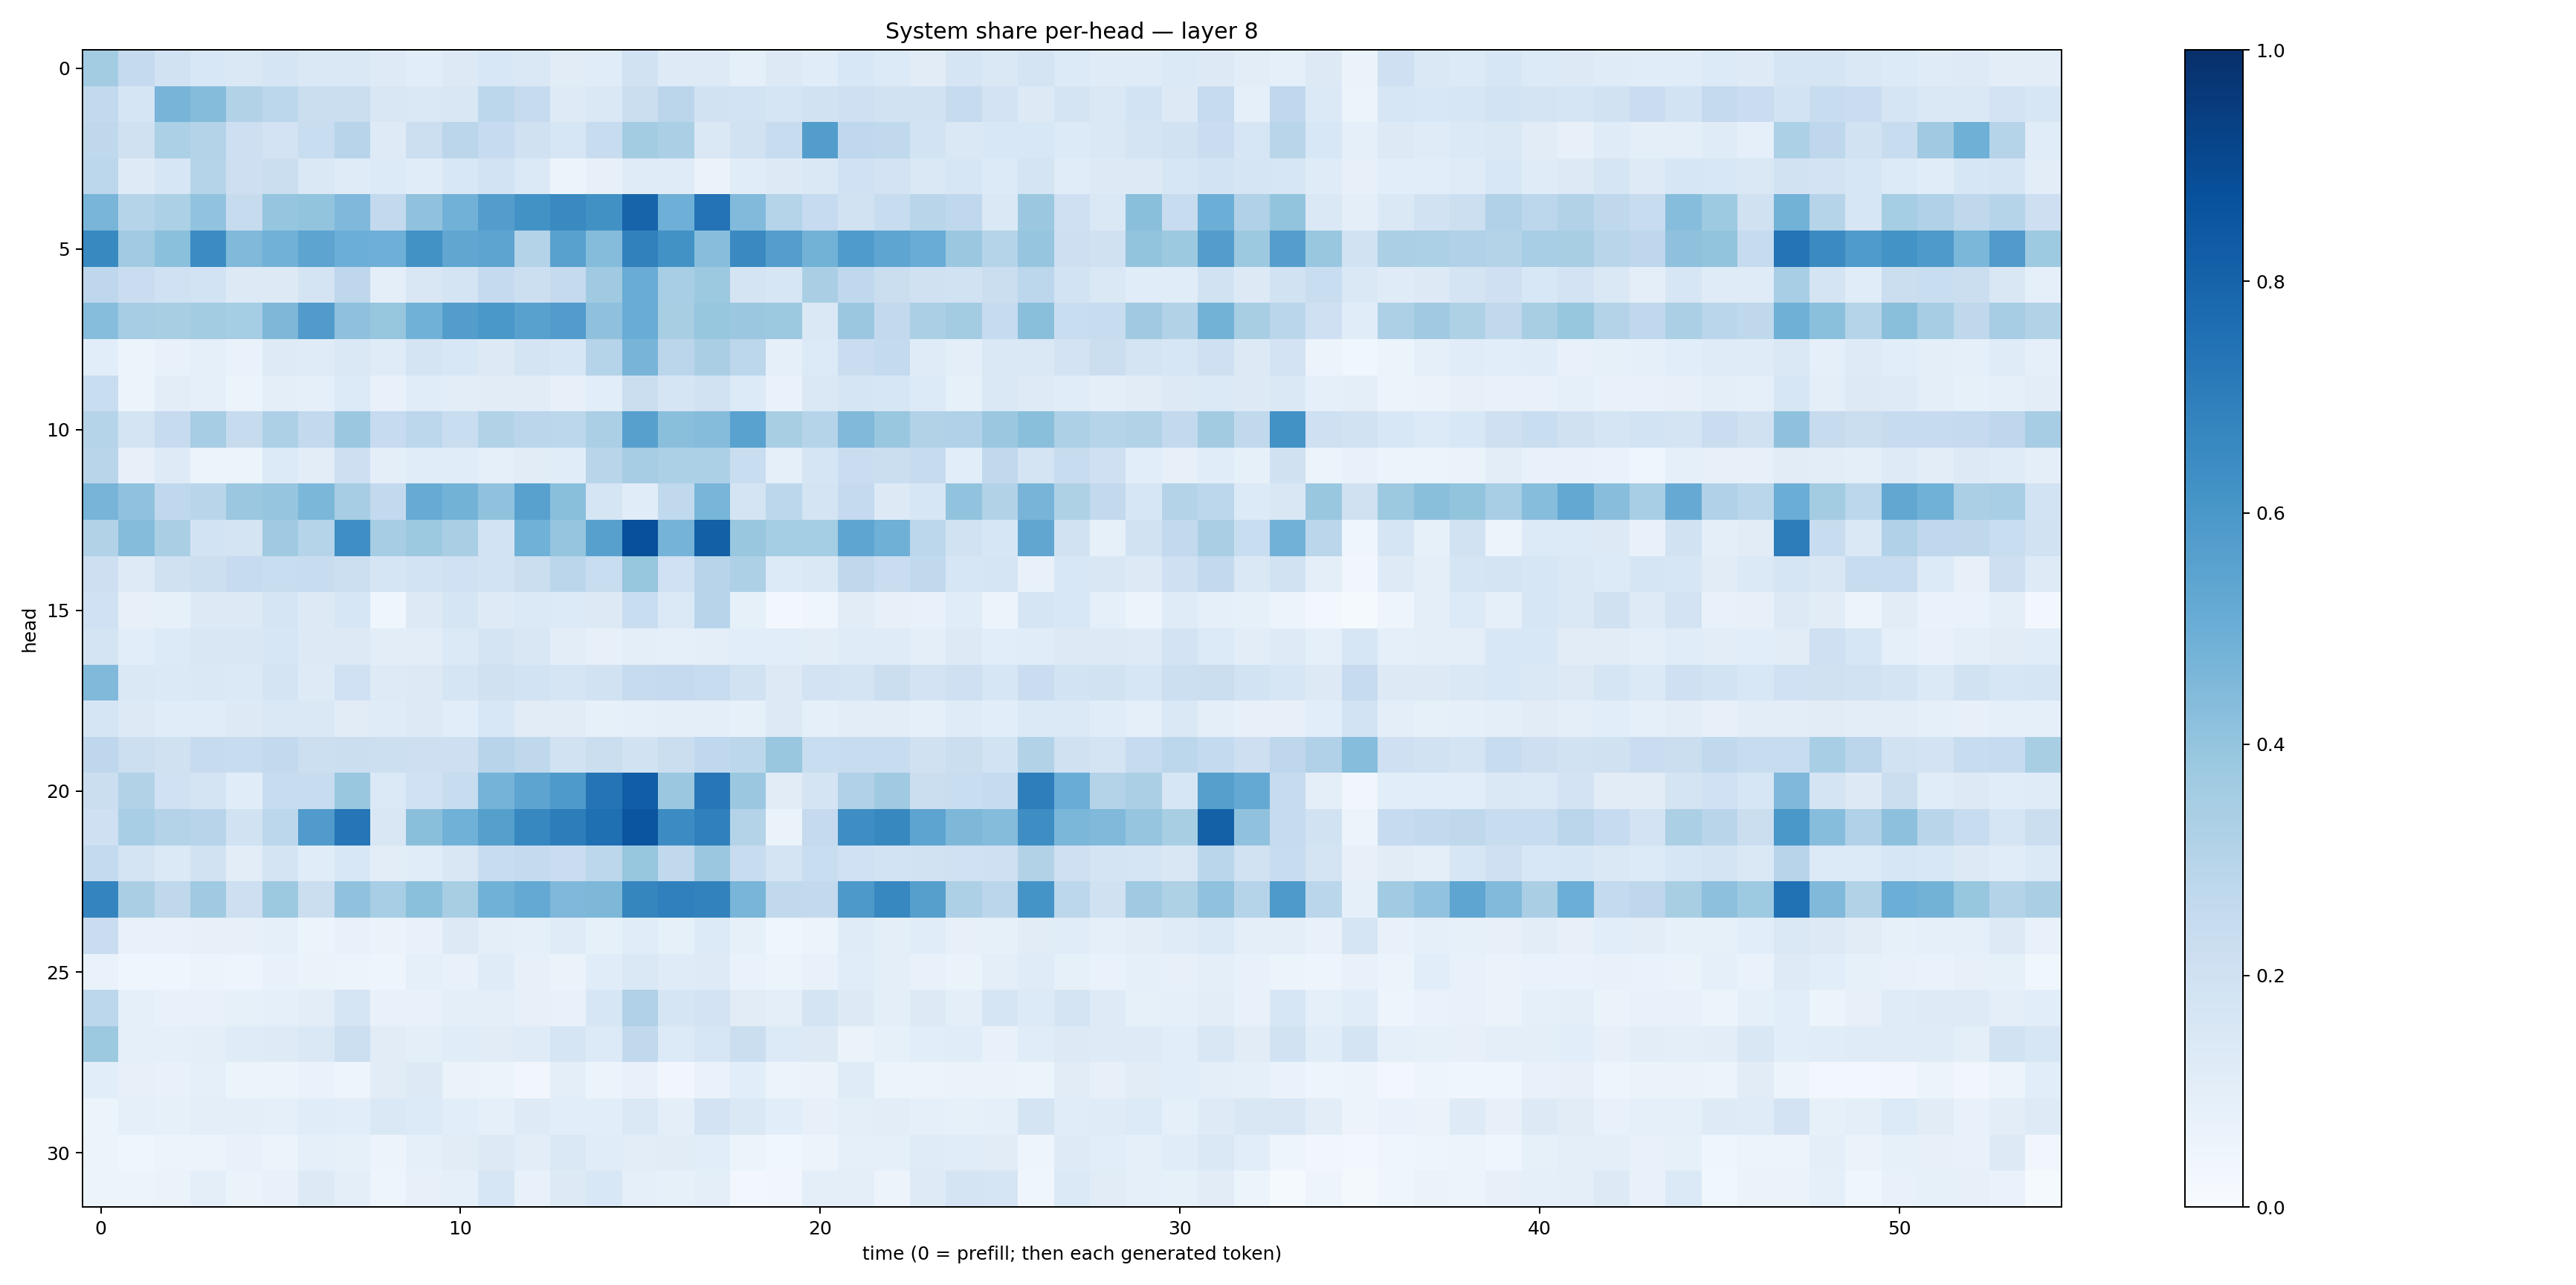

Source data for this figure (header and first rows):
0.35634726, 0.25157243, 0.19226398, 0.15579942, 0.14428231, 0.16470803, 0.14788243, 0.14597043, 0.12462311, 0.10767091, 0.13077095, 0.1533591, 0.14804576, 0.10945727, 0.113937736, 0.19441393, 0.12153719, 0.12452357, 0.09202224, 0.1278203, 0.11654451, 0.15241328, 0.13281816, 0.109598584
0.2595, 0.1689, 0.4718, 0.4345, 0.3095, 0.2802, 0.2195, 0.2238, 0.1508, 0.1458, 0.1523, 0.2774, 0.2438, 0.1243, 0.1423, 0.2217, 0.2836, 0.1921, 0.187, 0.1712, 0.1896, 0.2101, 0.1919, 0.1884
0.27, 0.198, 0.3298, 0.3079, 0.2116, 0.181, 0.2306, 0.2942, 0.122, 0.2156, 0.2829, 0.248, 0.1974, 0.1584, 0.2352, 0.3589, 0.334, 0.1416, 0.1933, 0.2401, 0.5711, 0.268, 0.2618, 0.1853
0.2792, 0.1212, 0.1616, 0.2977, 0.2118, 0.2213, 0.1433, 0.1183, 0.1331, 0.1164, 0.153, 0.1844, 0.137, 0.05274, 0.08137, 0.1187, 0.1173, 0.06633, 0.117, 0.1272, 0.1458, 0.2022, 0.1829, 0.1436
0.4657, 0.2969, 0.3289, 0.4038, 0.2451, 0.3965, 0.4019, 0.4523, 0.2615, 0.4077, 0.4825, 0.5734, 0.623, 0.6526, 0.6281, 0.8007, 0.4951, 0.7393, 0.4449, 0.3015, 0.2465, 0.1913, 0.237, 0.2904
0.6571, 0.3656, 0.4186, 0.6465, 0.4478, 0.4817, 0.5407, 0.4981, 0.4927, 0.623, 0.5331, 0.5419, 0.3068, 0.5561, 0.434, 0.6846, 0.6238, 0.4287, 0.6541, 0.5697, 0.479, 0.5859, 0.5367, 0.5075
0.2752, 0.2268, 0.2024, 0.1852, 0.1309, 0.1264, 0.1753, 0.2749, 0.09591, 0.1497, 0.1748, 0.251, 0.2187, 0.2503, 0.3708, 0.5053, 0.3456, 0.3763, 0.1748, 0.1609, 0.3364, 0.2684, 0.2242, 0.1957
0.4323, 0.349, 0.3432, 0.3568, 0.353, 0.4563, 0.5797, 0.4124, 0.392, 0.4873, 0.5715, 0.6007, 0.5579, 0.5745, 0.4126, 0.5042, 0.342, 0.393, 0.3818, 0.378, 0.1426, 0.379, 0.259, 0.3334
0.1057, 0.06155, 0.07171, 0.08723, 0.06944, 0.1214, 0.1187, 0.1479, 0.1175, 0.1792, 0.1533, 0.1255, 0.1787, 0.1572, 0.3016, 0.4706, 0.2826, 0.3365, 0.2789, 0.08788, 0.133, 0.23, 0.2545, 0.119
0.2322, 0.06204, 0.1045, 0.08755, 0.06171, 0.09873, 0.09124, 0.1359, 0.07428, 0.1135, 0.1041, 0.1124, 0.11, 0.07903, 0.1093, 0.2205, 0.1664, 0.1885, 0.1346, 0.06722, 0.1433, 0.1657, 0.1591, 0.1357
0.2971, 0.1794, 0.2423, 0.3482, 0.2448, 0.3251, 0.2594, 0.3816, 0.2474, 0.2803, 0.231, 0.3121, 0.2848, 0.281, 0.3355, 0.5601, 0.4241, 0.4345, 0.5513, 0.34, 0.2988, 0.4479, 0.3877, 0.3162
0.292, 0.07908, 0.1233, 0.05949, 0.06142, 0.1342, 0.1021, 0.213, 0.09761, 0.1164, 0.1154, 0.08795, 0.11, 0.1133, 0.2891, 0.3511, 0.3292, 0.3319, 0.2339, 0.09033, 0.1681, 0.2274, 0.2258, 0.2436
0.4691, 0.4096, 0.2668, 0.2902, 0.3827, 0.3948, 0.4583, 0.3512, 0.2587, 0.5113, 0.48, 0.4097, 0.5573, 0.4235, 0.17, 0.1164, 0.2649, 0.4672, 0.1774, 0.2775, 0.1795, 0.2514, 0.1267, 0.1624
0.3102, 0.4367, 0.3374, 0.1842, 0.175, 0.3704, 0.2978, 0.6359, 0.35, 0.3778, 0.3392, 0.1867, 0.4863, 0.3958, 0.5624, 0.8777, 0.4741, 0.8144, 0.3891, 0.3535, 0.3521, 0.5388, 0.4891, 0.2786
0.2132, 0.1213, 0.1975, 0.217, 0.2465, 0.2308, 0.2367, 0.2159, 0.1651, 0.1846, 0.2029, 0.1859, 0.2194, 0.283, 0.231, 0.393, 0.1994, 0.2964, 0.3245, 0.1335, 0.144, 0.27, 0.228, 0.2637
0.1994, 0.08194, 0.08295, 0.1251, 0.1275, 0.1658, 0.1308, 0.1627, 0.04615, 0.1253, 0.1655, 0.1239, 0.1384, 0.1329, 0.1254, 0.2342, 0.1394, 0.2957, 0.08286, 0.0281, 0.04098, 0.1128, 0.08152, 0.07708
0.1769, 0.1085, 0.1352, 0.152, 0.1488, 0.1609, 0.1269, 0.1297, 0.1023, 0.1029, 0.1375, 0.1787, 0.1496, 0.1045, 0.08164, 0.09663, 0.0933, 0.09987, 0.1075, 0.1061, 0.1035, 0.1201, 0.121, 0.0965
0.4479, 0.1446, 0.1393, 0.1478, 0.139, 0.1796, 0.1229, 0.2022, 0.1216, 0.1325, 0.1672, 0.1963, 0.1842, 0.1647, 0.1937, 0.244, 0.2522, 0.2365, 0.188, 0.1283, 0.1833, 0.177, 0.2201, 0.1798
0.1696, 0.129, 0.1168, 0.1165, 0.1307, 0.1438, 0.1452, 0.1103, 0.1193, 0.1279, 0.1087, 0.1533, 0.1107, 0.1111, 0.08532, 0.09274, 0.09537, 0.09876, 0.08218, 0.1298, 0.08937, 0.105, 0.1026, 0.09209
0.2764, 0.2164, 0.1989, 0.244, 0.2347, 0.2582, 0.2177, 0.2236, 0.2149, 0.2135, 0.2139, 0.295, 0.2719, 0.1939, 0.2262, 0.1926, 0.2263, 0.2694, 0.2801, 0.3897, 0.2317, 0.2395, 0.2364, 0.1976
0.2262, 0.3133, 0.2022, 0.1764, 0.1157, 0.2406, 0.2387, 0.3897, 0.1389, 0.2028, 0.2417, 0.4729, 0.5397, 0.5874, 0.7378, 0.8207, 0.3792, 0.7261, 0.3805, 0.1111, 0.1778, 0.3175, 0.3706, 0.2195
0.2032, 0.3443, 0.3074, 0.2932, 0.1898, 0.2792, 0.5815, 0.7315, 0.1497, 0.4232, 0.4878, 0.5641, 0.6663, 0.6998, 0.7557, 0.8555, 0.6462, 0.6904, 0.3051, 0.06444, 0.251, 0.6371, 0.6632, 0.5406
0.2544, 0.1783, 0.1384, 0.1909, 0.1022, 0.1779, 0.1164, 0.1557, 0.1031, 0.114, 0.1493, 0.2355, 0.2508, 0.2298, 0.2779, 0.3943, 0.2634, 0.3822, 0.2397, 0.1742, 0.2311, 0.2029, 0.184, 0.1952
0.6757, 0.3397, 0.2727, 0.3675, 0.211, 0.3765, 0.2197, 0.4085, 0.344, 0.4215, 0.3433, 0.4862, 0.523, 0.4498, 0.4566, 0.6681, 0.6888, 0.6809, 0.4655, 0.2644, 0.2597, 0.5916, 0.6659, 0.5638
0.2289, 0.07422, 0.07612, 0.08136, 0.07955, 0.08943, 0.05447, 0.07632, 0.06481, 0.07703, 0.1256, 0.09973, 0.09074, 0.1203, 0.08241, 0.1162, 0.08453, 0.1359, 0.08463, 0.04208, 0.0621, 0.1197, 0.0984, 0.1135
0.06738, 0.04105, 0.04225, 0.06116, 0.04855, 0.07173, 0.06305, 0.06139, 0.0473, 0.08721, 0.07289, 0.1174, 0.0812, 0.06373, 0.1165, 0.1463, 0.1206, 0.1225, 0.06688, 0.06205, 0.07615, 0.117, 0.09719, 0.07701
0.279, 0.09096, 0.07491, 0.07255, 0.08555, 0.08707, 0.1025, 0.1658, 0.07108, 0.07811, 0.1003, 0.09799, 0.07983, 0.07596, 0.1596, 0.3168, 0.1647, 0.1835, 0.1094, 0.09598, 0.1745, 0.1325, 0.09615, 0.1263
0.3754, 0.09213, 0.08943, 0.09468, 0.1203, 0.1241, 0.1451, 0.2185, 0.1115, 0.0956, 0.1161, 0.1098, 0.118, 0.1692, 0.1338, 0.2622, 0.135, 0.158, 0.221, 0.1357, 0.1264, 0.06602, 0.08545, 0.1065
0.1092, 0.0789, 0.07402, 0.08924, 0.05168, 0.06231, 0.06681, 0.04899, 0.1123, 0.1327, 0.06569, 0.06178, 0.03396, 0.09881, 0.05287, 0.07248, 0.03415, 0.0675, 0.1072, 0.05427, 0.0641, 0.1175, 0.06129, 0.05803
0.05302, 0.08594, 0.08525, 0.09668, 0.09491, 0.09222, 0.1144, 0.1082, 0.1419, 0.1347, 0.107, 0.08722, 0.124, 0.1067, 0.1081, 0.1432, 0.09462, 0.183, 0.1424, 0.1079, 0.07894, 0.09861, 0.1027, 0.09359
0.05939, 0.04251, 0.05766, 0.05632, 0.07574, 0.06119, 0.08602, 0.08232, 0.05636, 0.08831, 0.1118, 0.125, 0.1021, 0.1447, 0.1153, 0.1022, 0.1109, 0.1063, 0.06086, 0.03659, 0.05766, 0.08883, 0.08673, 0.1174
0.05083, 0.06164, 0.06349, 0.09655, 0.0658, 0.07598, 0.1254, 0.0958, 0.05053, 0.08169, 0.08713, 0.1576, 0.07648, 0.1278, 0.1533, 0.09234, 0.08316, 0.09862, 0.02836, 0.03258, 0.09543, 0.1004, 0.05761, 0.1217
